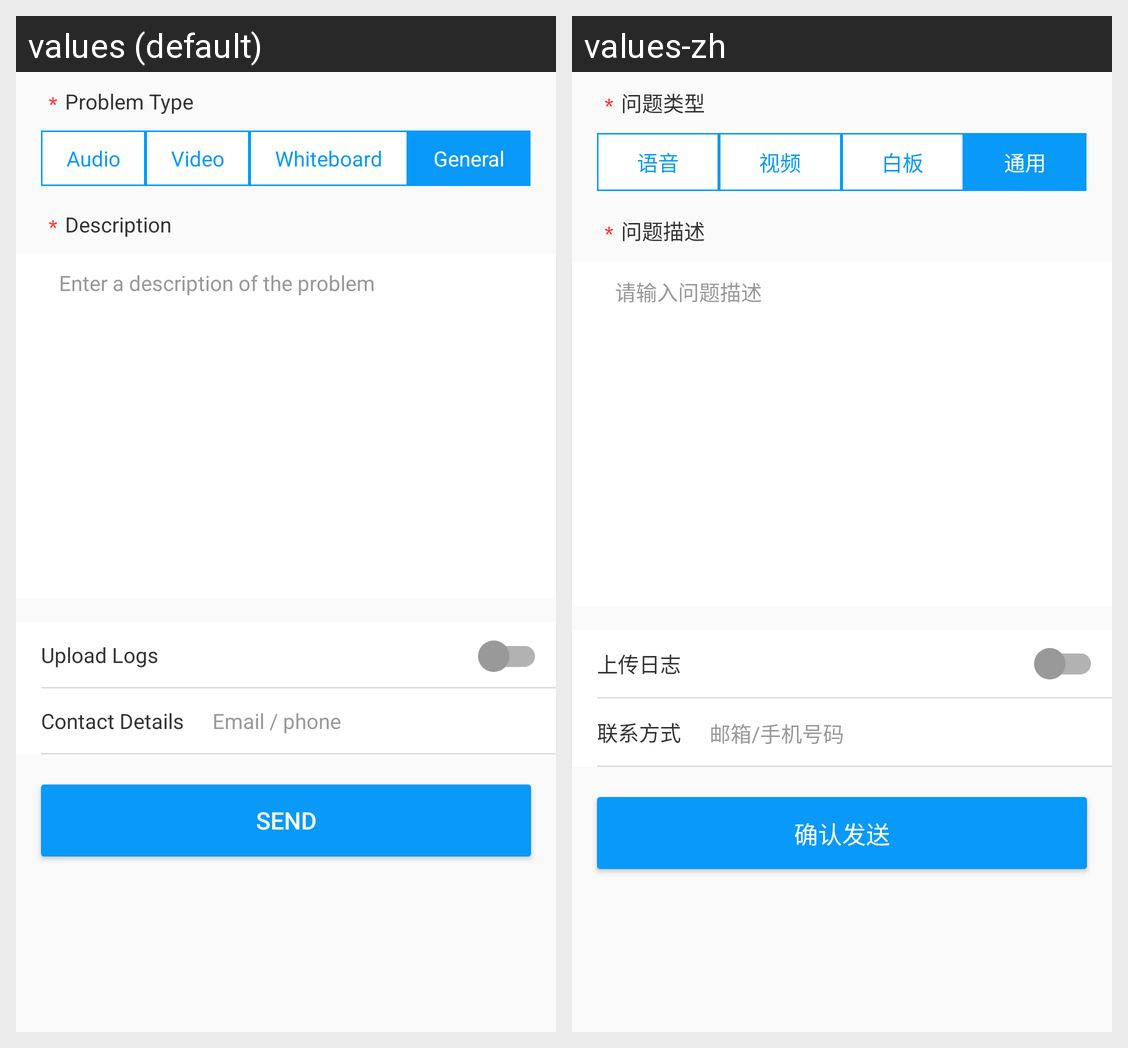

Strings drawn on this Android screen and how each of the app's shown locales translates them:
Android screen res/layout/fragment_feedback.xml rendered under 2 locales, left to right: values (default), values-zh. Device: Nexus 5 (rendered at 1080×1920; each locale shown at half size, 540×960, under a caption strip naming it); theme AppTheme.
Strings drawn on this screen, with the default value and each locale's value (text and hints the layout hard-codes, and strings that could not be matched under every locale, appear in the picture but are not listed):

title_feedback_type
  values: Problem Type
  values-zh: 问题类型

title_audio
  values: Audio
  values-zh: 语音

title_video
  values: Video
  values-zh: 视频

title_whiteboard
  values: Whiteboard
  values-zh: 白板

title_feedback_type_general
  values: General
  values-zh: 通用

title_feedback_desc
  values: Description
  values-zh: 问题描述

hint_feedback_desc
  values: Enter a description of the problem
  values-zh: 请输入问题描述

title_feedback_upload_log
  values: Upload Logs
  values-zh: 上传日志

title_feedback_contact
  values: Contact Details
  values-zh: 联系方式

hint_feedback_contact
  values: Email / phone
  values-zh: 邮箱/手机号码

title_button_send
  values: Send
  values-zh: 确认发送
